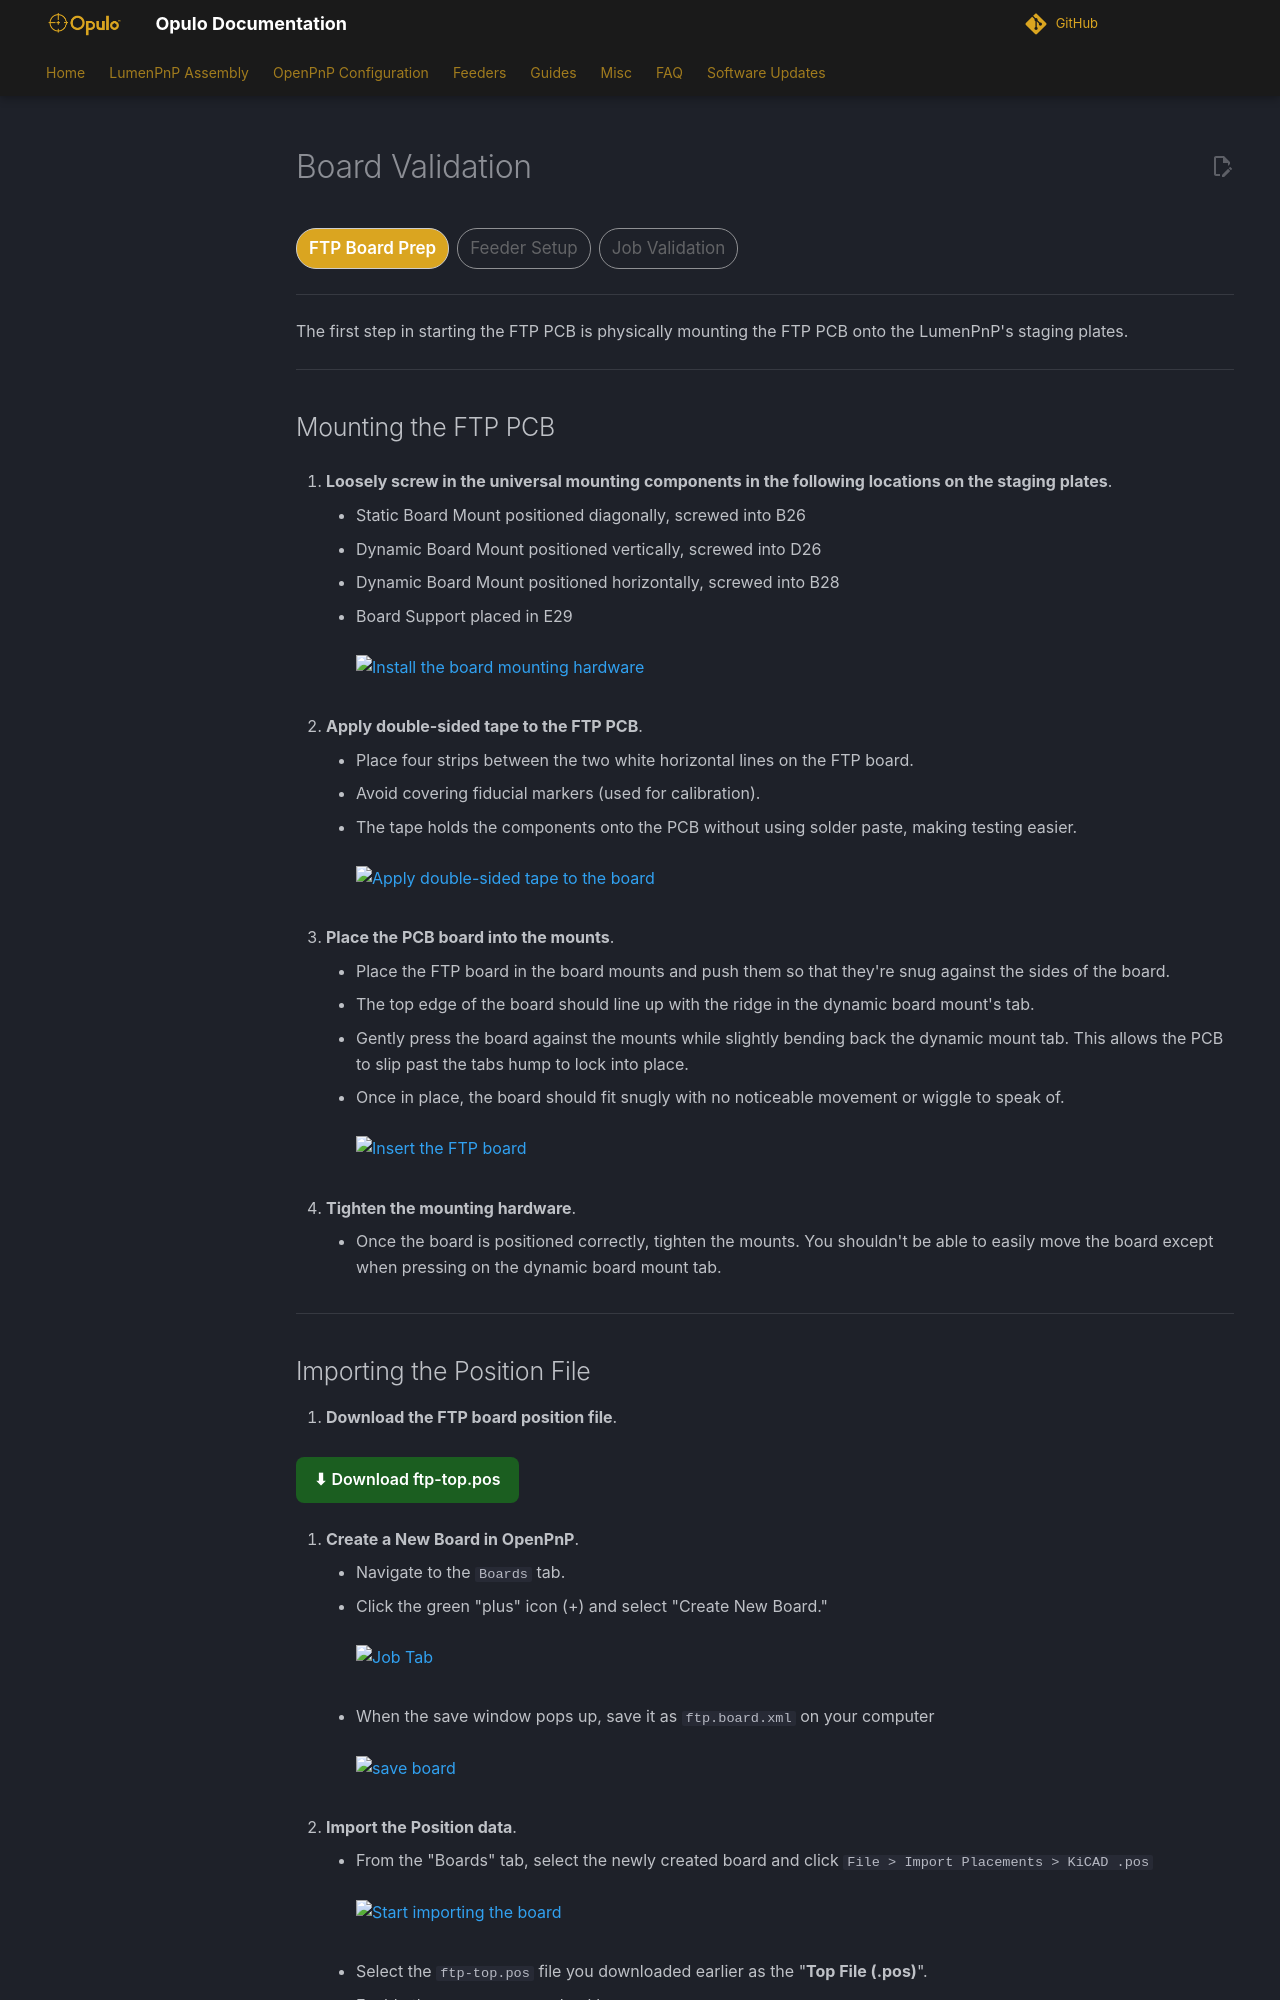

repository: opulo-inc/docs · page: openpnp/v4-1/controlled-validation-test/board-validation/index.html · generator: mkdocs

# Board Validation

<div class="progress-container">
  <div class="progress-step progress-current">FTP Board Prep</div>
  <div class="progress-step">Feeder Setup</div>
  <div class="progress-step">Job Validation</div>
</div>

---

The first step in starting the FTP PCB is physically mounting the FTP PCB onto the LumenPnP's staging plates.

---

## Mounting the FTP PCB

1. **Loosely screw in the universal mounting components in the following locations on the staging plates**.
    * Static Board Mount positioned diagonally, screwed into B26
    * Dynamic Board Mount positioned vertically, screwed into D26
    * Dynamic Board Mount positioned horizontally, screwed into B28
    * Board Support placed in E29<br/><br/>
     ![Install the board mounting hardware](../../../v4/ftp/1-board-setup/images/ftp-mounting-positions.webp)
<br/><br/>

1. **Apply double-sided tape to the FTP PCB**.
    * Place four strips between the two white horizontal lines on the FTP board.
    * Avoid covering fiducial markers (used for calibration).
    * The tape holds the components onto the PCB without using solder paste, making testing easier.<br/><br/>
     ![Apply double-sided tape to the board](../../../v4/ftp/1-board-setup/images/Apply-tape-to-board.webp)
<br/><br/>

1. **Place the PCB board into the mounts**.
    * Place the FTP board in the board mounts and push them so that they're snug against the sides of the board.
    * The top edge of the board should line up with the ridge in the dynamic board mount's tab.
    * Gently press the board against the mounts while slightly bending back the dynamic mount tab. This allows the PCB to slip past the tabs hump to lock into place.
    * Once in place, the board should fit snugly with no noticeable movement or wiggle to speak of.<br/><br/>
     ![Insert the FTP board](../../../v4/ftp/1-board-setup/images/mountedftp.webp)
<br/><br/>

1. **Tighten the mounting hardware**.
    * Once the board is positioned correctly, tighten the mounts. You shouldn't be able to easily move the board except when pressing on the dynamic board mount tab.

---
